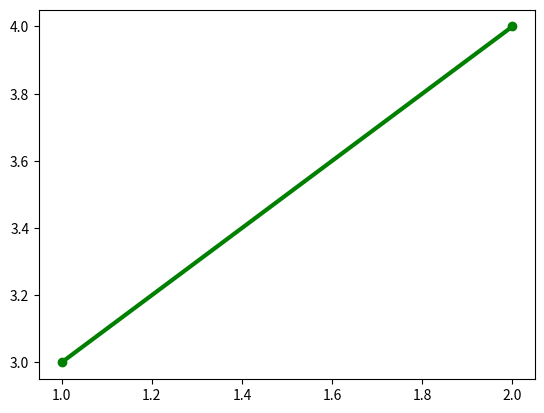

The matplotlib source for this figure: (Note: this script raises an exception after producing the figure.)
#! /usr/bin/python3

linecomment = '==================================================================='
# Passing arguments – by position and by keyword

def subtract( x1, x2):
    return x1 - x2

print( subtract(5.0, 4.3) )
z = 3
e = subtract(5, z)
print( e )
e = subtract(x2 = z, x1 = 5)
print( e )

print(linecomment)
print('''Changing argument''')
print( linecomment )
# This applies to all immutable arguments, such as strings, numbers and tuples
# The situation is different if mutable arguments, such as lists or dictionaries, are changed.
def subtract(x1, x2):
    z = x1 - x2
    x2 = 50.
    return z

a = 20.
b = subtract(10, a)

print( 'a = {}'.format( a ) )

# this is not recommand. The value of input paramters are changed in function
def subtract(x):
    z = x[0] - x[1]
    x[1] = 50.
    return z

a = [10, 20]
b = subtract(a)
print('a = {}'.format( a ) )

print( linecomment )
print('''Access to variables defined outside the local namespace''')
print( linecomment )

import numpy as np
def sqrt(x):
    return np.sqrt(x)
a = 3
def multiply(x):
    return a * x # bad style: access to the variable a defined outside

def multiply(x, a):
    return a * x

print( linecomment )
print('''Default arguments''')
print( linecomment )

def subtract(x1, x2 = 0):  # default value of x2 is 0.
    return x1 - x2

print( subtract( 10 ) )
print( subtract(10, 2) ) 

print( linecomment )
print( '''Variable number of arguments''')
print( linecomment )

import matplotlib.pyplot as plt

data = [[1,2],[3,4]]
style = dict({'linewidth':3,'marker':'o','color':'green'})
# Then we can call the plot function using starred ( * ) arguments:
plt.plot(*data,**style)
plt.show()

print( linecomment )
print( '''Return values''')
print( linecomment )

def complex_to_polar(z):
    from scipy import arctan2
    r = sqrt(z.real ** 2 + z.imag ** 2)
    phi = arctan2(z.imag, z.real)
    return (r,phi) # here the return object is formed

z = 3 + 5j  # here we define a complex number
a = complex_to_polar(z)
r = a[0]
phi = a[1]

# The last three statements can be written more elegantly in a single line
r,phi = complex_to_polar(z)

print( linecomment )
print( '''Recursive function''')
print( linecomment )
def chebyshev(n, x):
    if n == 0:
        return 1.
    elif n == 1:
        return x
    else:
        return 2. * x * chebyshev(n - 1, x) \
                      - chebyshev(n - 2 ,x)

a = chebyshev(5, 0.52) # returns 0.39616645119999994
print( a )

print( linecomment )
print('''Function documentation''')
print( linecomment )
def newton(f, x0):
    """
    Newton's method for computing a zero of a function
    on input:
    f (function) given function f(x)
    x0 (float) initial guess
    on return:
    y (float) the approximated zero of f
    """
print(help(newton))
print( linecomment )
print('''Functions are objects''')
print( linecomment )
def square(x):
    """
    Return the square of x
    """
    return x ** 2
print( square(4) )# 16
sq = square # now sq is the same as square
print( sq(4) ) # 16
del square # square doesn't exist anymore
print(newton(sq, .2)) # passing as argument

print(linecomment)
print('''Partial application''' )
print( linecomment )
def sin_omega(t, freq):
    from numpy import sin, pi
    return sin(2 * pi * freq * t)
def make_sine(freq):
    "Make a sine function with frequency freq"
    def mysine(t):
        return sin_omega(t, freq)
    return mysine
sin1=make_sine(1)
print( sin1(2) )

print( linecomment )
print('''Anonymous functions – the lambda keyword''')
print( linecomment )
